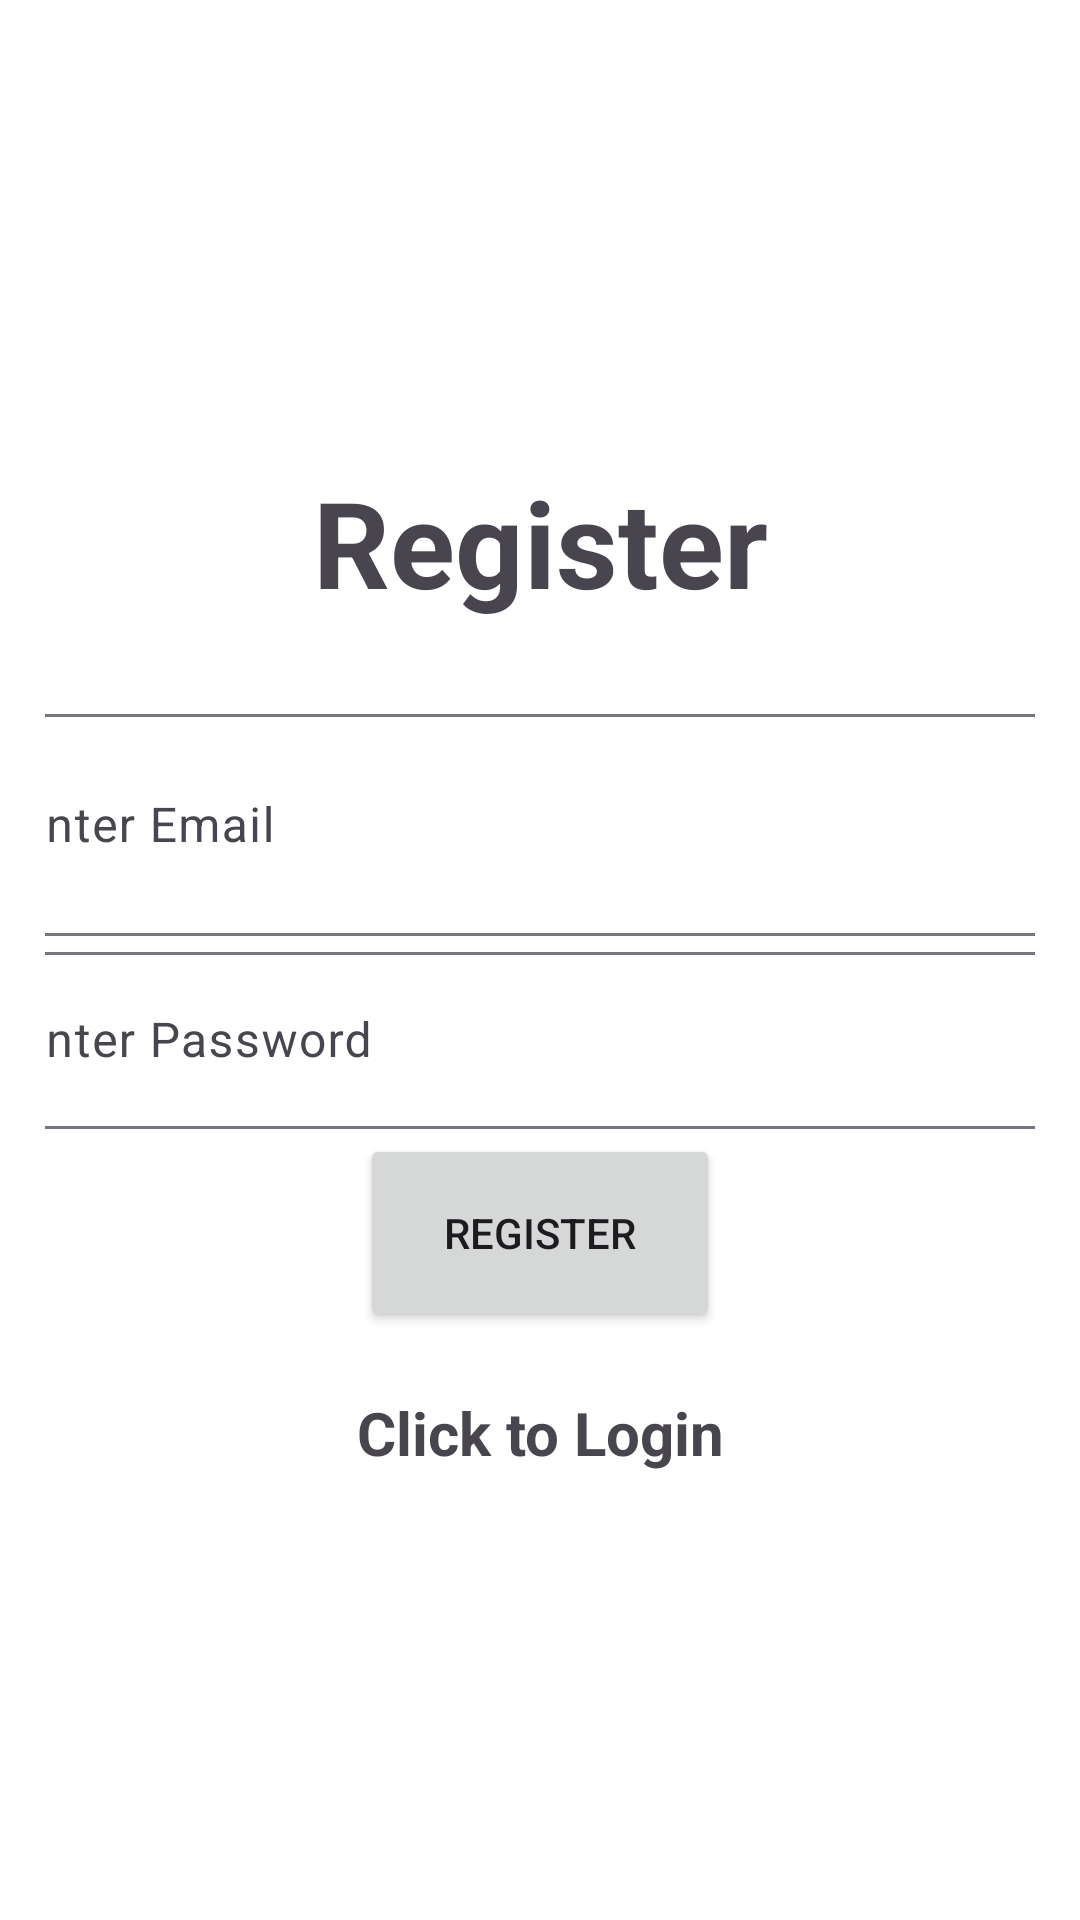

Android layout source for this screen:
<!-- AndroidManifest.xml: application theme Theme.Atlas2 -->
<!-- res/layout/activity_regester.xml -->
<?xml version="1.0" encoding="utf-8"?>
<LinearLayout xmlns:android="http://schemas.android.com/apk/res/android"
    xmlns:app="http://schemas.android.com/apk/res-auto"
    xmlns:tools="http://schemas.android.com/tools"
    android:layout_width="match_parent"
    android:orientation="vertical"
    android:gravity="center"
    android:padding="15sp"
    android:layout_height="match_parent"
    android:background="@color/white"
    tools:context=".Regester">

    <TextView
        android:layout_width="341dp"
        android:layout_height="64dp"
        android:layout_marginBottom="20sp"
        android:gravity="center"
        android:text="Register"
        android:textSize="40sp"
        android:textStyle="bold" />

    <com.google.android.material.textfield.TextInputLayout
        android:layout_width="381dp"
        android:layout_height="wrap_content">

        <com.google.android.material.textfield.TextInputEditText
            android:id="@+id/email"
            android:layout_width="match_parent"
            android:layout_height="74dp"
            android:hint="Enter Email" />
    </com.google.android.material.textfield.TextInputLayout>

    <com.google.android.material.textfield.TextInputLayout
        android:layout_width="381dp"
        android:layout_height="66dp">

        <com.google.android.material.textfield.TextInputEditText
            android:id="@+id/password"
            android:layout_width="match_parent"
            android:layout_height="59dp"
            android:hint="Enter Password" />
    </com.google.android.material.textfield.TextInputLayout>


    <ProgressBar
        android:id="@+id/progressBar"
        android:visibility="gone"
        android:layout_width="wrap_content"
        android:layout_height="wrap_content"/>


    <Button
        android:id="@+id/btn_regester"
        android:layout_width="120dp"
        android:layout_height="66dp"
        android:text="Register" />

    <TextView
        android:id="@+id/LoginNow"
        android:text="Click to Login"
        android:textStyle="bold"

        android:textSize="20sp"
        android:gravity="center"
        android:layout_marginTop="20dp"
        android:layout_width="match_parent"
        android:layout_height="wrap_content"/>
</LinearLayout>
<!-- resources referenced by this layout -->
<resources>
  <color name="white">#FFFFFFFF</color>
  <style name="Theme.Atlas2" parent="Base.Theme.Atlas2" />
  <style name="Base.Theme.Atlas2" parent="Theme.Material3.DayNight.NoActionBar">
          
          
      </style>
</resources>
